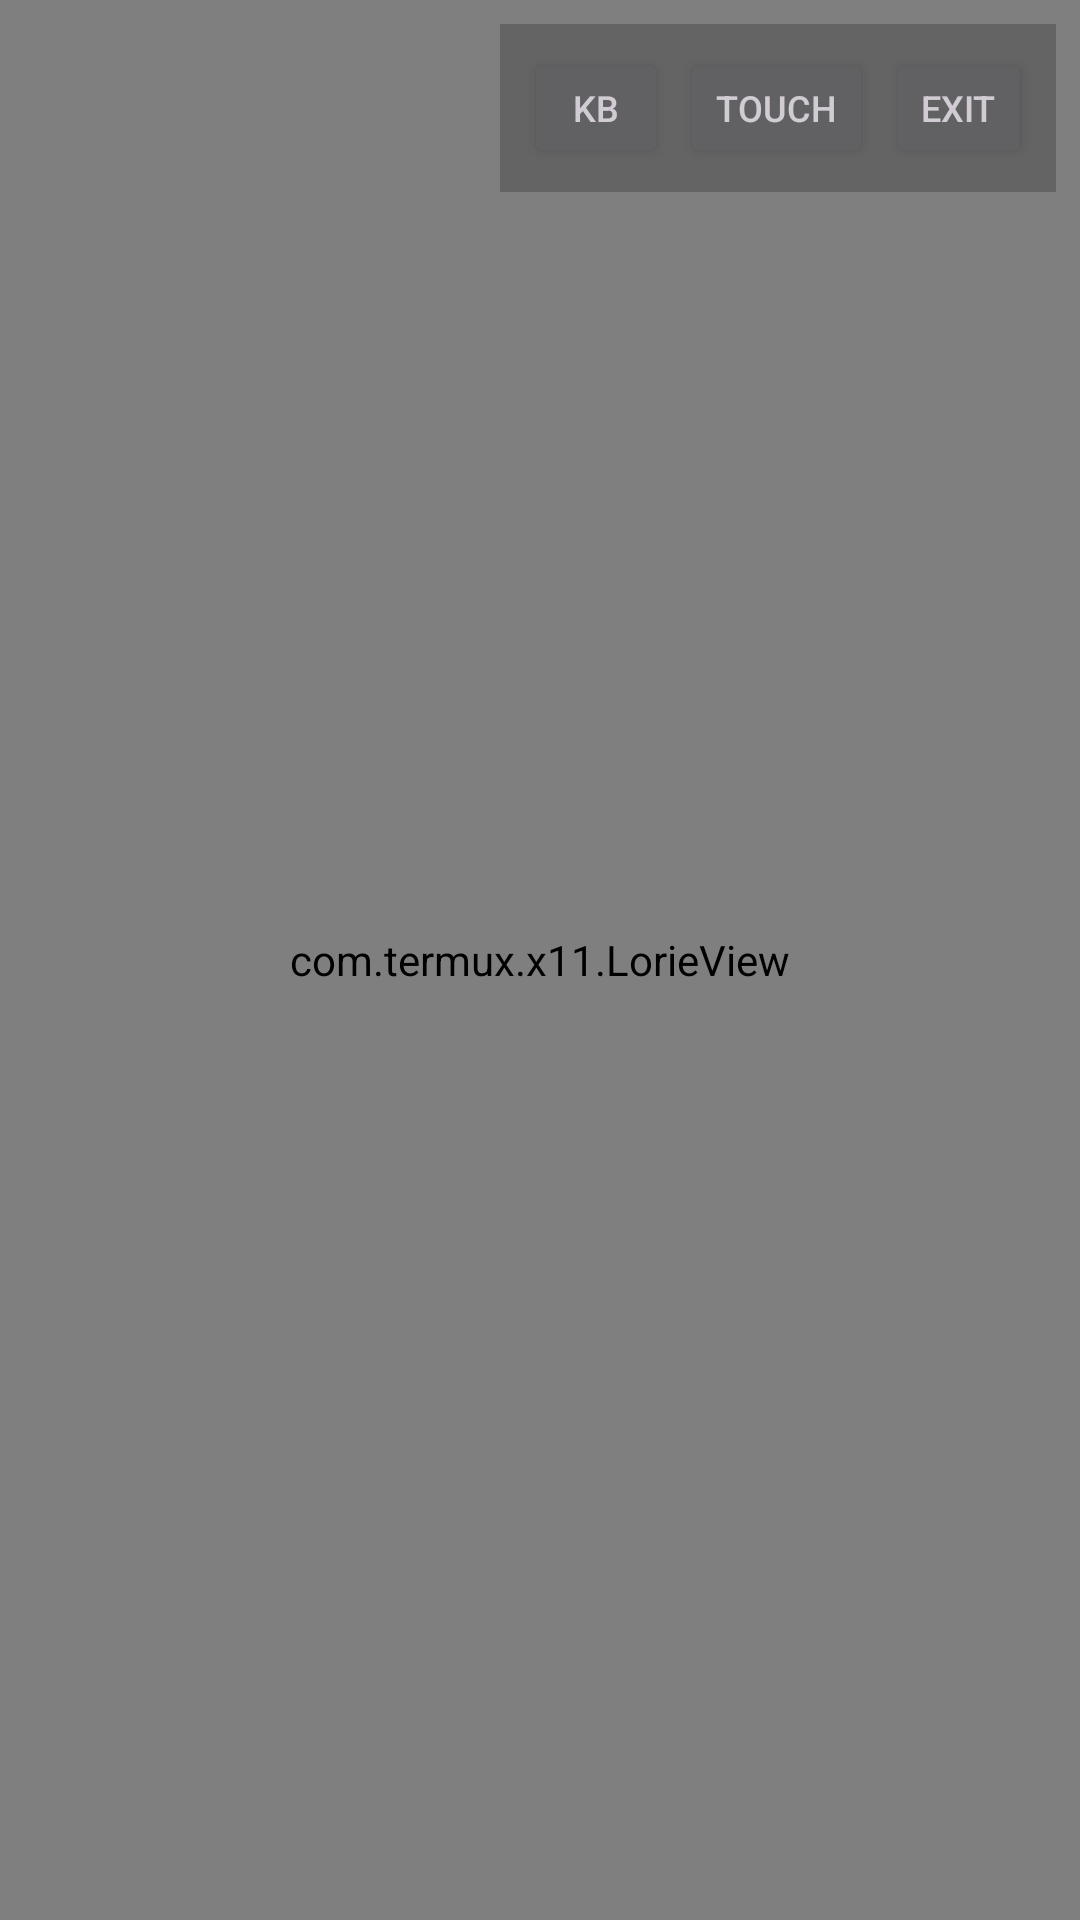

Layout XML and referenced resources for this Android screen:
<!-- AndroidManifest.xml: activity theme Theme.SteamLauncher.Fullscreen -->
<!-- res/layout/activity_game.xml -->
<?xml version="1.0" encoding="utf-8"?>
<FrameLayout
    xmlns:android="http://schemas.android.com/apk/res/android"
    xmlns:tools="http://schemas.android.com/tools"
    android:layout_width="match_parent"
    android:layout_height="match_parent"
    android:background="@android:color/black"
    tools:context=".GameActivity">

    
    <com.termux.x11.LorieView
        android:id="@+id/lorieView"
        android:layout_width="match_parent"
        android:layout_height="match_parent"
        android:focusable="true"
        android:focusableInTouchMode="true" />

    
    <LinearLayout
        android:id="@+id/controlsOverlay"
        android:layout_width="wrap_content"
        android:layout_height="wrap_content"
        android:layout_gravity="top|end"
        android:orientation="horizontal"
        android:padding="8dp"
        android:layout_marginTop="8dp"
        android:layout_marginEnd="8dp"
        android:alpha="0.8"
        android:background="#44000000">

        <Button
            android:id="@+id/btnKeyboard"
            android:layout_width="wrap_content"
            android:layout_height="40dp"
            android:text="KB"
            android:textSize="12sp"
            android:minWidth="48dp" />

        <Button
            android:id="@+id/btnMouseMode"
            android:layout_width="wrap_content"
            android:layout_height="40dp"
            android:text="Touch"
            android:textSize="12sp"
            android:minWidth="60dp"
            android:layout_marginStart="4dp" />

        <Button
            android:id="@+id/btnExit"
            android:layout_width="wrap_content"
            android:layout_height="40dp"
            android:text="Exit"
            android:textSize="12sp"
            android:minWidth="48dp"
            android:layout_marginStart="4dp" />

    </LinearLayout>

</FrameLayout>
<!-- resources referenced by this layout -->
<resources>
  <style name="Theme.SteamLauncher.Fullscreen" parent="Theme.SteamLauncher">
          <item name="android:windowFullscreen">true</item>
          <item name="android:windowContentOverlay">@null</item>
          <item name="windowNoTitle">true</item>
          <item name="windowActionBar">false</item>
      </style>
  <style name="Theme.SteamLauncher" parent="Theme.Material3.Dark.NoActionBar">
          <item name="colorPrimary">@color/steam_accent</item>
          <item name="colorPrimaryDark">@color/steam_blue</item>
          <item name="colorAccent">@color/steam_accent</item>
          <item name="android:windowBackground">@color/background_dark</item>
          <item name="android:statusBarColor">@color/background_dark</item>
          <item name="android:navigationBarColor">@color/background_dark</item>
      </style>
  <color name="steam_accent">#66c0f4</color>
  <color name="steam_blue">#1b2838</color>
  <color name="background_dark">#1a1a2e</color>
</resources>
